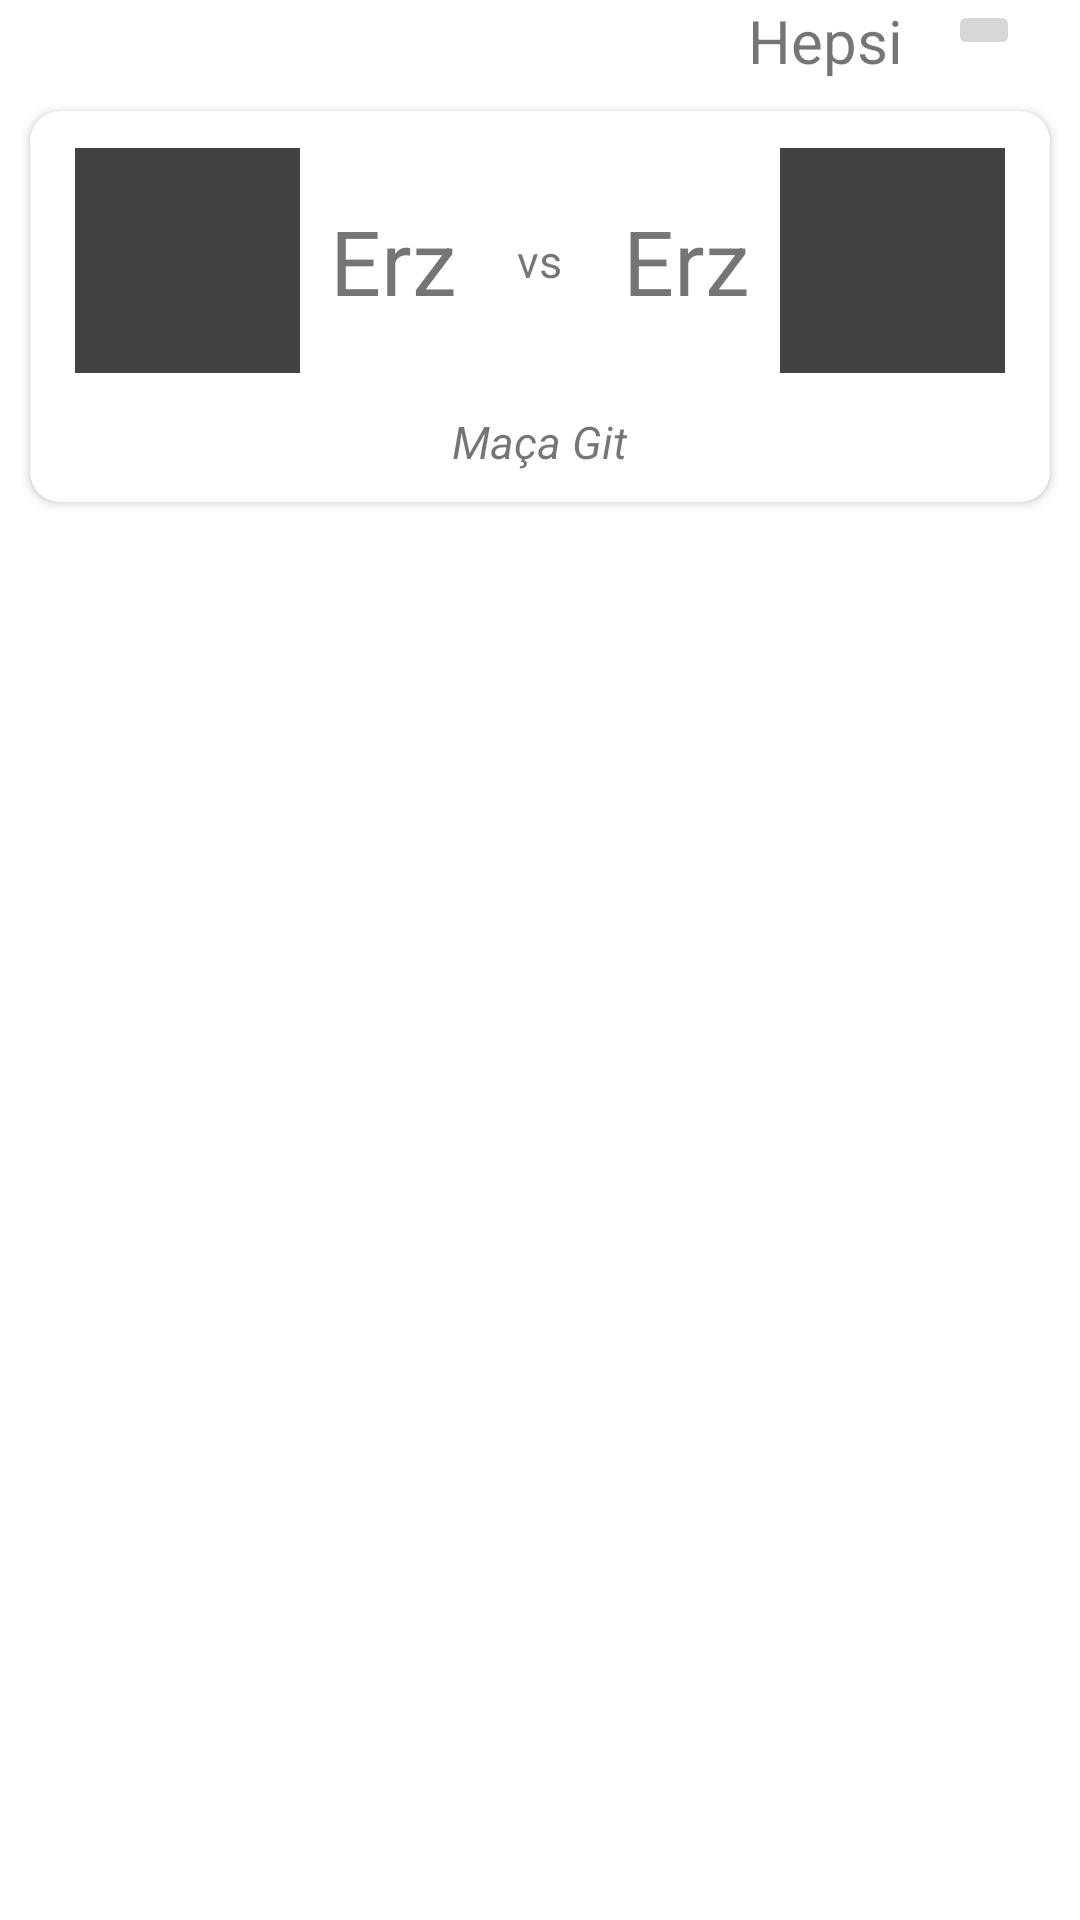

Layout XML and referenced resources for this Android screen:
<!-- AndroidManifest.xml: application theme Theme.ErzSprFkApp -->
<!-- res/layout/fragment_home.xml -->
<?xml version="1.0" encoding="utf-8"?>
<LinearLayout xmlns:android="http://schemas.android.com/apk/res/android"
    xmlns:app="http://schemas.android.com/apk/res-auto"
    xmlns:tools="http://schemas.android.com/tools"
    android:layout_width="match_parent"
    android:layout_height="match_parent"
    tools:context=".ui.WallFragment"
    android:orientation="vertical">

    <LinearLayout
        android:layout_width="match_parent"
        android:layout_height="wrap_content"
        android:layout_marginLeft="10dp"
        android:layout_marginRight="10dp">

        <TextView
            android:layout_width="wrap_content"
            android:layout_height="wrap_content"
            android:text="Hepsi"
            android:layout_gravity="center"
            android:textSize="20dp"
            android:layout_weight="1"
            android:gravity="right"
            android:layout_marginRight="15dp"></TextView>

        <ImageButton

            android:id="@+id/allContentsButton"
            android:layout_width="wrap_content"
            android:layout_height="wrap_content"
            android:text="Filtrele"
            android:src="@drawable/ic_baseline_filter_alt_24"
            android:layout_marginRight="10dp"


            ></ImageButton>




    </LinearLayout>



    <androidx.cardview.widget.CardView
        android:layout_width="match_parent"
        android:layout_height="wrap_content"
        app:cardCornerRadius="10dp"
        android:layout_margin="10dp">

        <LinearLayout
            android:layout_width="match_parent"
            android:layout_height="wrap_content"
            android:orientation="vertical">

        <LinearLayout
            android:layout_width="match_parent"
            android:layout_height="100dp"
            android:layout_marginLeft="15dp"
            android:layout_marginRight="15dp">

        <ImageView
            android:layout_width="75dp"
            android:layout_height="75dp"
            android:layout_gravity="center"
            android:background="@color/cardview_dark_background"
            ></ImageView>

            <TextView
                android:layout_width="wrap_content"
                android:layout_height="wrap_content"
                android:text="Erz"
                android:layout_gravity="center"
                android:textSize="30dp"
                android:layout_weight="1"
                android:gravity="center"></TextView>

            <TextView
                android:layout_width="wrap_content"
                android:layout_height="wrap_content"
                android:text="vs"
                android:layout_gravity="center"
                android:textSize="15dp"
                android:gravity="center"
                android:layout_weight="1"></TextView>

            <TextView
                android:layout_width="wrap_content"
                android:layout_height="wrap_content"
                android:text="Erz"
                android:layout_gravity="center"
                android:textSize="30dp"
                android:gravity="center"
                android:layout_weight="1"></TextView>


            <ImageView
                android:layout_width="75dp"
                android:layout_height="75dp"
                android:layout_gravity="center"
                android:background="@color/cardview_dark_background"
                ></ImageView>



        </LinearLayout>

            <TextView
                android:layout_width="wrap_content"
                android:layout_height="match_parent"
                android:text="Maça Git"
                android:textSize="15dp"
                android:textStyle="italic"
                android:gravity="center"
                android:layout_gravity="center"
                android:layout_marginBottom="10dp"
                ></TextView>

        </LinearLayout>


    </androidx.cardview.widget.CardView>






    <androidx.recyclerview.widget.RecyclerView
        android:id="@+id/storiesRecyclerViev"
        android:layout_width="match_parent"
        android:layout_height="75dp"
        android:layout_marginTop="15dp"></androidx.recyclerview.widget.RecyclerView>


    <androidx.recyclerview.widget.RecyclerView
        android:id="@+id/feedRecyclerView"
        android:layout_width="match_parent"
        android:layout_height="match_parent"
        android:layout_marginTop="15dp"
        ></androidx.recyclerview.widget.RecyclerView>




</LinearLayout>
<!-- resources referenced by this layout -->
<resources>
  <style name="Theme.ErzSprFkApp" parent="Theme.MaterialComponents.DayNight.DarkActionBar">
          
          <item name="colorPrimary">@color/purple_500</item>
          <item name="colorPrimaryVariant">@color/purple_700</item>
          <item name="colorOnPrimary">@color/white</item>
          
          <item name="colorSecondary">@color/teal_200</item>
          <item name="colorSecondaryVariant">@color/teal_700</item>
          <item name="colorOnSecondary">@color/black</item>
          
          <item name="android:statusBarColor" tools:targetApi="l">?attr/colorPrimaryVariant</item>
          
      </style>
  <color name="purple_500">#0298C6</color>
  <color name="purple_700">#2196F3</color>
  <color name="white">#FFFFFFFF</color>
  <color name="teal_200">#1AD5C2</color>
  <color name="teal_700">#FF5722</color>
  <color name="black">#000000</color>
</resources>
